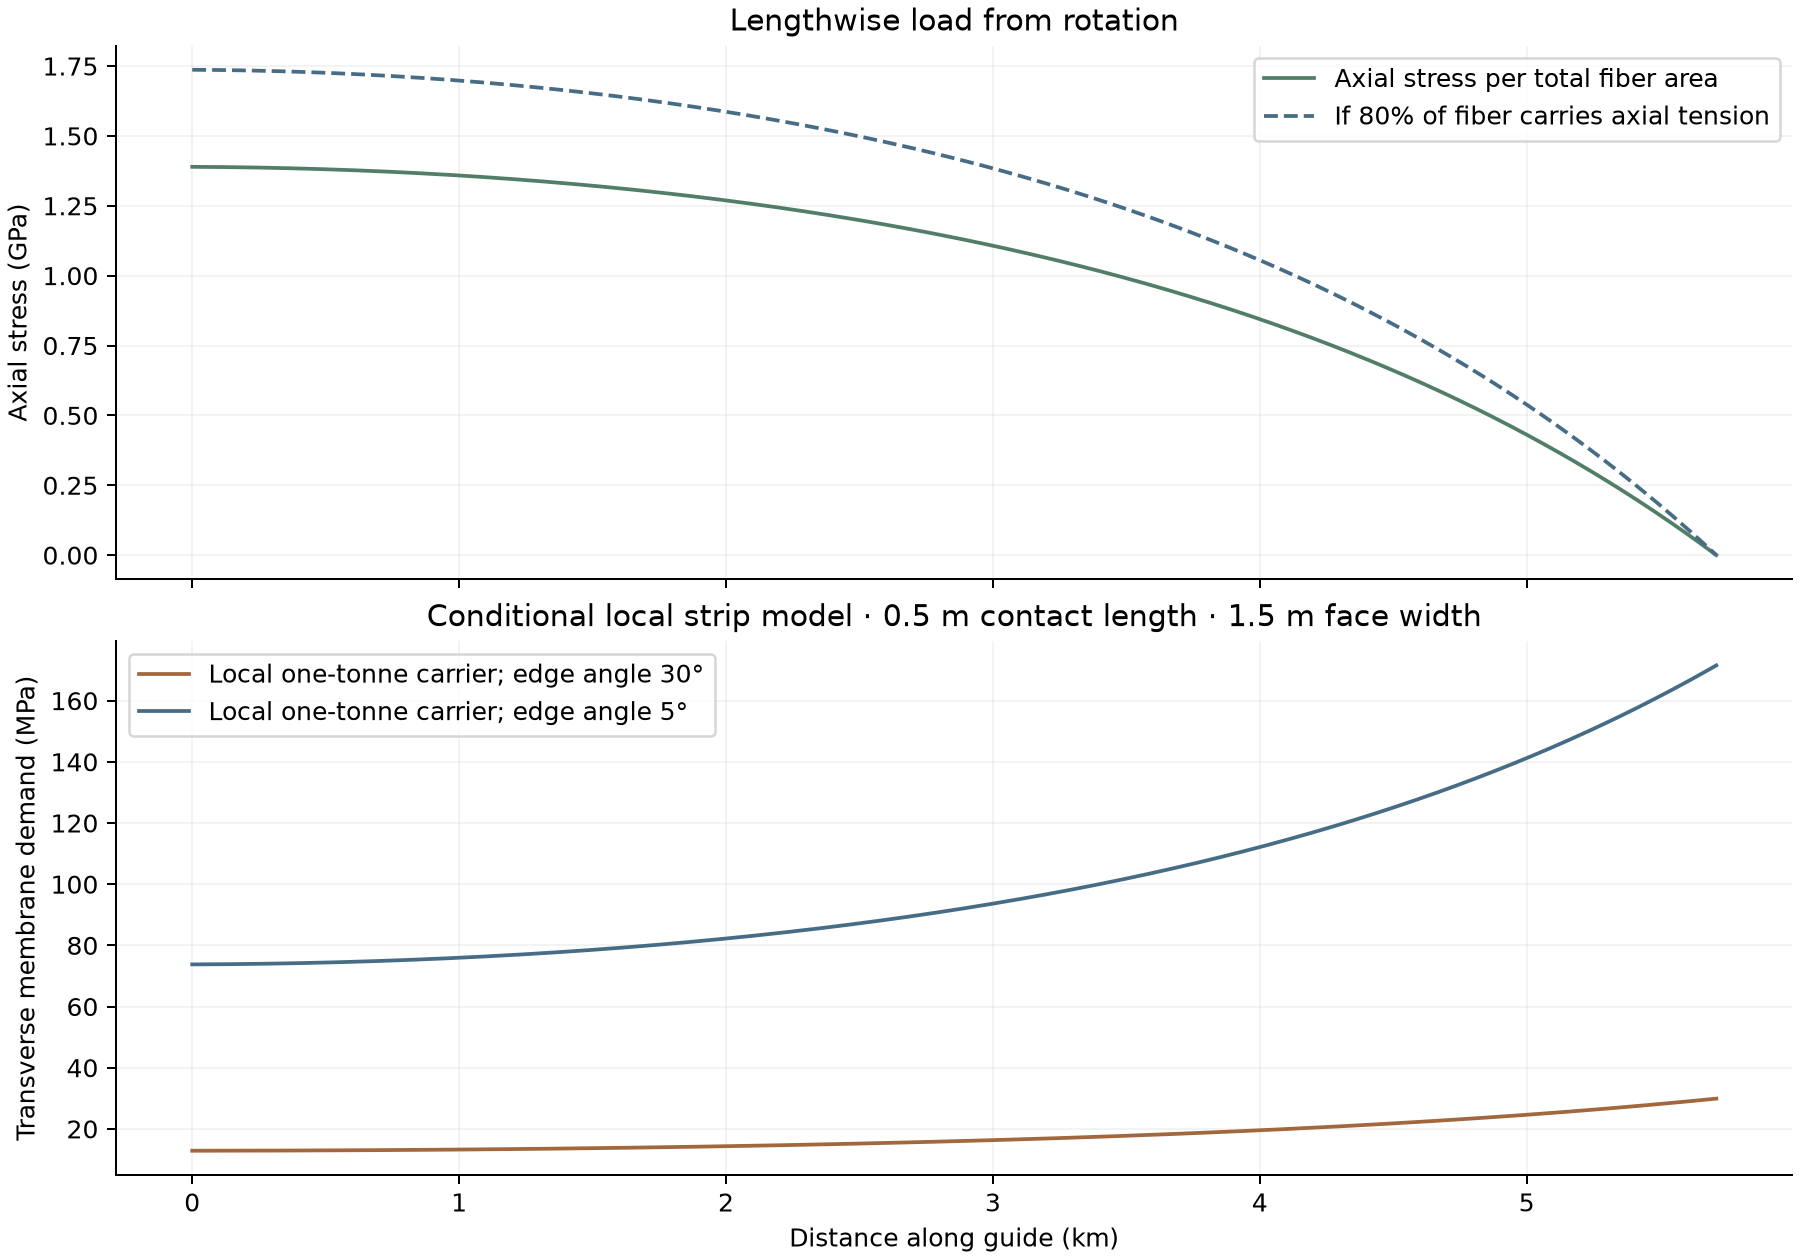

Source data for this figure (header and first rows):
length_fraction, radius_m, axial_force_N, axial_stress_GPa, equivalent_fiber_wall_mm, transverse_30deg_MPa, transverse_5deg_MPa
0, 76.79, 649699, 1.389, 0.1559, 12.86, 73.78
0.25, 1504, 586668, 1.328, 0.1473, 13.61, 78.09
0.5, 2932, 427812, 1.136, 0.1255, 15.97, 91.6
0.75, 4360, 215989, 0.7455, 0.09658, 20.76, 119.1
0.9, 5216, 84112, 0.357, 0.07854, 25.52, 146.4
0.99, 5730, 8193, 0.04007, 0.06816, 29.41, 168.7
1, 5787, 0.0, 0.0, 0.06704, 29.9, 171.5
